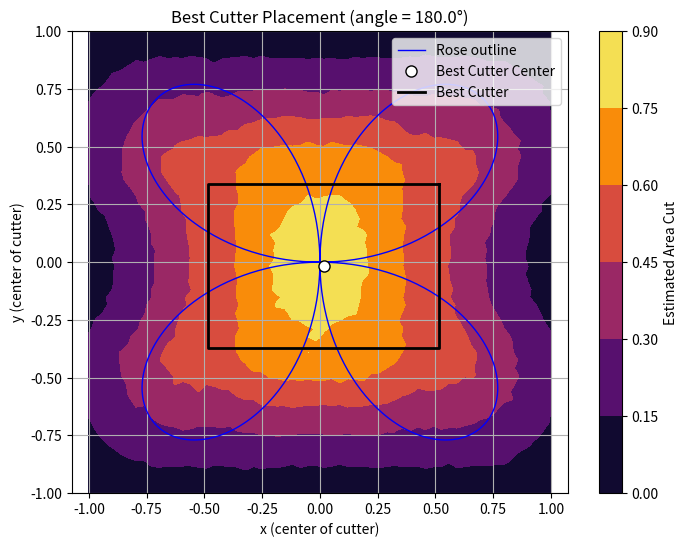

The matplotlib source for this figure:
import numpy as np
import matplotlib.pyplot as plt

def in_rose(x, y):
    return ((x**2 + y**2)**3 <= 4 * x**2 * y**2)

def generate_cutter_points(center, width, height, angle, n=3600):
    x0, y0 = center
    theta = np.deg2rad(angle)
    
    # Uniform random points in rectangle
    u = np.random.uniform(-width/2, width/2, n)
    v = np.random.uniform(-height/2, height/2, n)
    
    # Rotate and translate
    x = x0 + u * np.cos(theta) - v * np.sin(theta)
    y = y0 + u * np.sin(theta) + v * np.cos(theta)
    
    return x, y

def estimate_overlap(center, width, height, angle):
    x, y = generate_cutter_points(center, width, height, angle)
    return np.mean(in_rose(x, y))

# Grid search
xs = np.linspace(-1, 1, 60)
ys = np.linspace(-1, 1, 60)
angles = np.linspace(0, 180, 18)  # 18 angles from 0° to 180°

best_overlap = 0
best_params = None

# Search for best (x, y, angle)
for angle in angles:
    for i, x0 in enumerate(xs):
        for j, y0 in enumerate(ys):
            overlap = estimate_overlap((x0, y0), 1, 1/np.sqrt(2), angle)
            if overlap > best_overlap:
                best_overlap = overlap
                best_params = (x0, y0, angle)

print(f"Best cutter position:")
print(f"Center: ({best_params[0]:.3f}, {best_params[1]:.3f})")
print(f"Angle: {best_params[2]:.1f}")
print(f"Estimated overlap: {best_overlap:.4f}")


# Unpack best cutter placement
best_x, best_y, best_angle = best_params

plt.figure(figsize=(8, 6))
plt.contourf(xs, ys, np.array([[estimate_overlap((x, y), 1, 1/np.sqrt(2), best_angle) 
                                for x in xs] for y in ys]), cmap='inferno')
plt.colorbar(label='Estimated Area Cut')

# Rose outline
theta_vals = np.linspace(0, 2 * np.pi, 1000)
r_vals = np.sin(2 * theta_vals)
x_vals = r_vals * np.cos(theta_vals)
y_vals = r_vals * np.sin(theta_vals)
plt.plot(x_vals, y_vals, color='blue', linewidth=1.0, label='Rose outline')

# Mark the best center
plt.plot(best_x, best_y, 'wo', markersize=8, markeredgecolor='black', label='Best Cutter Center')

# Optional: Draw the cutter rectangle outline
def draw_cutter(ax, center, width, height, angle_deg, color='black'):
    x0, y0 = center
    angle = np.deg2rad(angle_deg)
    # Rectangle corners before rotation
    corners = np.array([
        [-width/2, -height/2],
        [ width/2, -height/2],
        [ width/2,  height/2],
        [-width/2,  height/2],
        [-width/2, -height/2]  # Close loop
    ])
    # Rotation matrix
    R = np.array([
        [np.cos(angle), -np.sin(angle)],
        [np.sin(angle),  np.cos(angle)]
    ])
    rotated = corners @ R.T + np.array([x0, y0])
    ax.plot(rotated[:, 0], rotated[:, 1], color=color, linestyle='-', linewidth=2, label='Best Cutter')

# Draw cutter rectangle
ax = plt.gca()
draw_cutter(ax, (best_x, best_y), 1, 1/np.sqrt(2), best_angle)

plt.xlabel("x (center of cutter)")
plt.ylabel("y (center of cutter)")
plt.title(f"Best Cutter Placement (angle = {best_angle:.1f}°)")
plt.legend(loc='upper right')
plt.grid(True)
plt.axis('equal')
plt.show()

